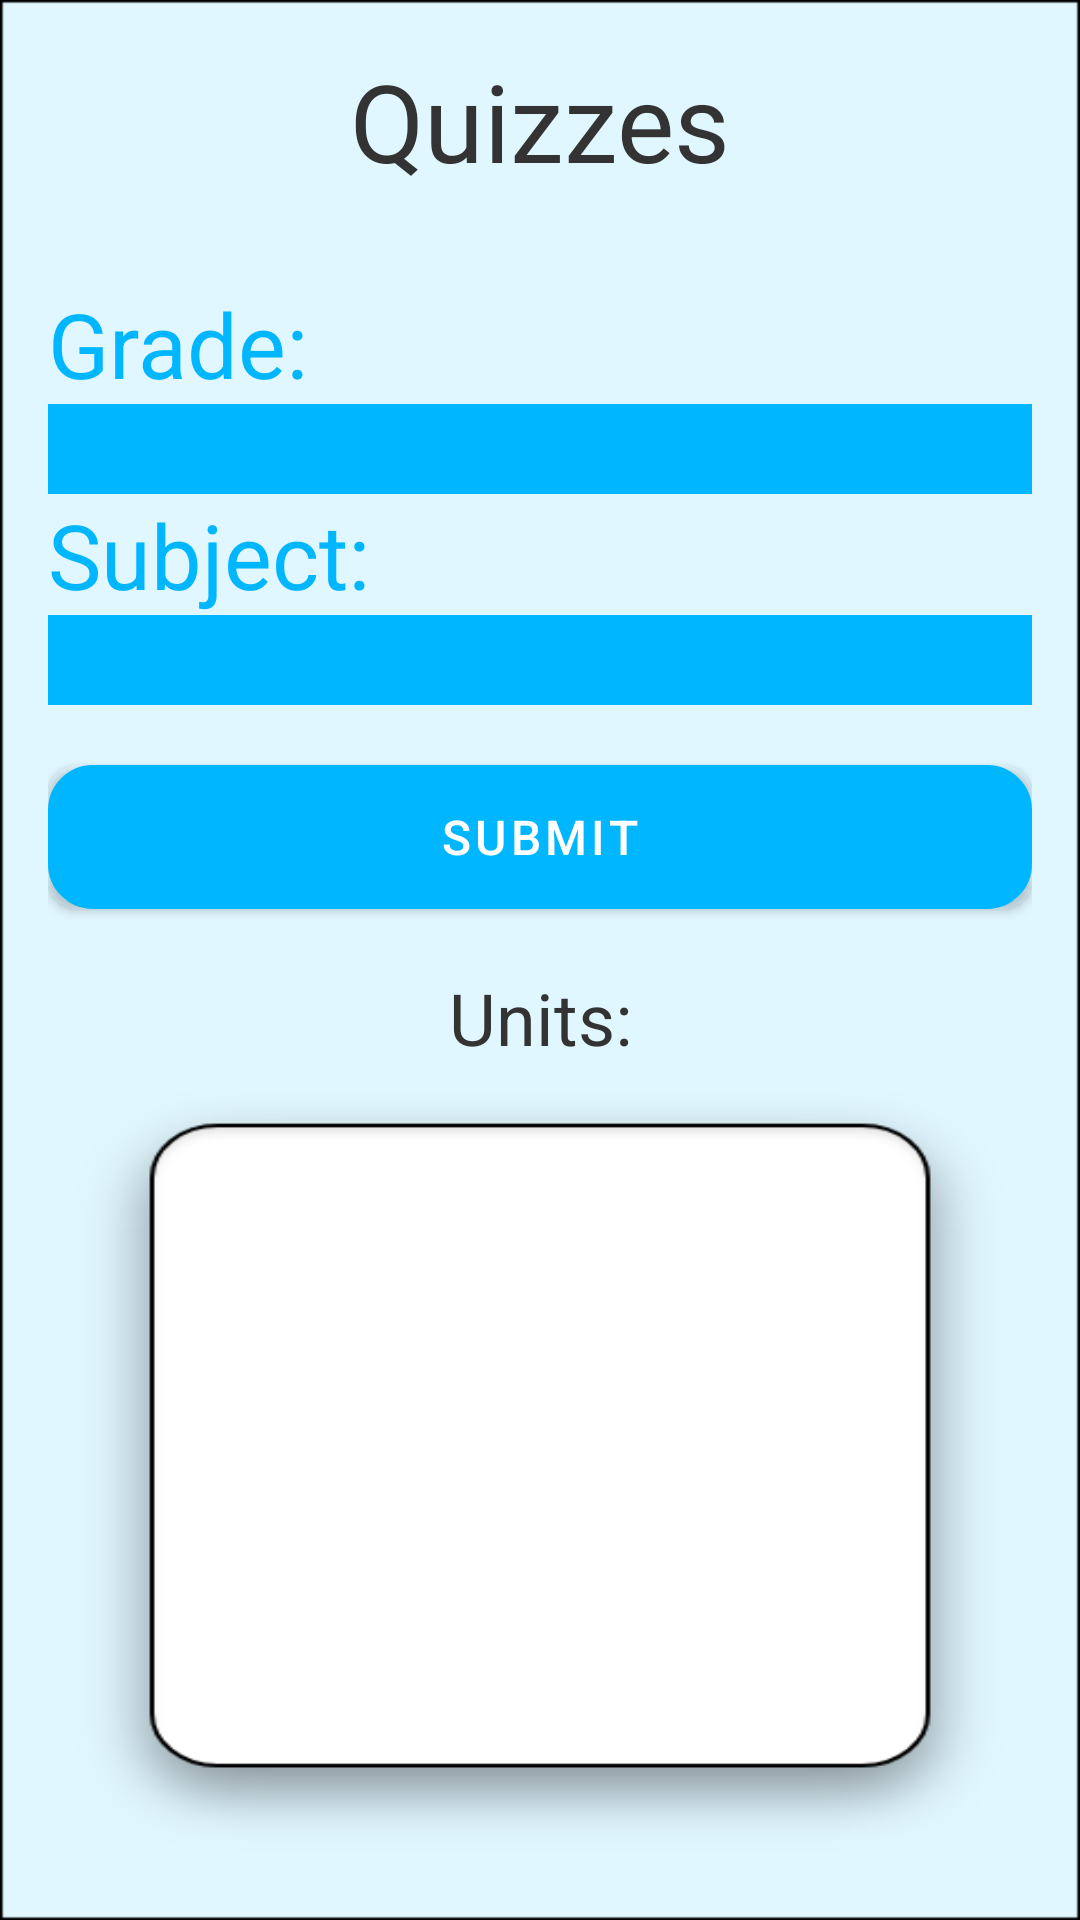

Write the Android layout XML for this screen, with the resource values it uses.
<!-- AndroidManifest.xml: application theme Theme.YGC -->
<!-- res/layout/activity_quiz.xml -->
<?xml version="1.0" encoding="utf-8"?>
<FrameLayout xmlns:android="http://schemas.android.com/apk/res/android"
xmlns:app="http://schemas.android.com/apk/res-auto"
xmlns:tools="http://schemas.android.com/tools"
android:id="@+id/fullscreen2"
android:layout_width="match_parent"
android:layout_height="match_parent"
tools:context=".QuizActivity"
android:orientation="vertical"
android:background="@drawable/rectangle_2">


    <WebView
        android:id="@+id/web_quiz"
        android:layout_width="match_parent"
        android:layout_height="match_parent"
        android:visibility="invisible"
        app:layout_constraintBottom_toBottomOf="parent"
        app:layout_constraintEnd_toEndOf="parent"
        app:layout_constraintStart_toStartOf="parent"
        app:layout_constraintTop_toTopOf="parent" />

<LinearLayout
    android:id="@+id/linearFun2"
    android:layout_width="match_parent"
    android:layout_height="match_parent"
    android:background="@drawable/rectangle_2"
    android:orientation="vertical"
    android:padding="16dp"
    android:visibility="visible">

    <TextView
        android:layout_width="match_parent"
        android:layout_height="wrap_content"
        android:fontFamily="@font/alfa_slab_one"
        android:gravity="center"
        android:text="Quizzes"
        android:textColor="#333"
        android:textSize="36sp" />

    <LinearLayout
        android:layout_width="match_parent"
        android:layout_height="wrap_content"
        android:orientation="vertical">

        <LinearLayout
            android:layout_width="match_parent"
            android:layout_height="wrap_content"
            android:layout_marginTop="30dp"
            android:orientation="vertical">

            <androidx.appcompat.widget.AppCompatTextView
                android:layout_width="match_parent"
                android:layout_height="wrap_content"
                android:text="Grade:"
                android:textColor="@color/primary"
                android:textSize="30sp" />

            <Spinner
                android:id="@+id/gradeSpinner2"
                android:layout_width="match_parent"
                android:layout_height="30dp"
                android:background="@color/primary"
                android:textColor="@color/white"
                android:textSize="30sp" />

        </LinearLayout>

        <LinearLayout
            android:layout_width="match_parent"
            android:layout_height="wrap_content"
            android:orientation="vertical">

            <TextView
                android:layout_width="match_parent"
                android:layout_height="wrap_content"
                android:text="Subject:"
                android:textColor="@color/primary"
                android:textSize="30sp" />

            <Spinner
                android:id="@+id/subjectSpinner2"
                android:layout_width="match_parent"
                android:layout_height="30dp"
                android:background="@color/primary"
                android:textColor="@color/white"
                android:textSize="30sp" />

        </LinearLayout>
    </LinearLayout>

    <Button
        android:id="@+id/submit2"
        android:layout_width="match_parent"
        android:layout_height="wrap_content"
        android:layout_marginTop="20dp"
        android:layout_marginBottom="20dp"
        android:background="@drawable/go_btn"
        android:text="Submit"
        android:textColor="#fff"
        android:textSize="16sp" />

    <TextView
        android:layout_width="match_parent"
        android:layout_height="wrap_content"
        android:fontFamily="sans-serif"
        android:gravity="center"
        android:text="Units:"
        android:textColor="#333"
        android:textSize="24sp" />

    <ListView
        android:id="@+id/unitsListView2"
        android:layout_width="match_parent"
        android:layout_height="match_parent"
        android:background="@drawable/rectangle1"
        android:padding="60dp" />

</LinearLayout>


</FrameLayout>
<!-- resources referenced by this layout -->
<resources>
  <color name="primary">#00B7FF</color>
  <color name="white">#FFFFFFFF</color>
  <!-- drawable go_btn (drawable) -->
  <?xml version="1.0" encoding="utf-8"?>
  <shape xmlns:android="http://schemas.android.com/apk/res/android">
  
  
              <corners android:radius="10dp"/>
              <stroke android:color="@color/black"
                  android:width="10dp"/>
              <solid android:color="@color/white"/>
  
  
  
  </shape>
  <!-- drawable rectangle1: png bitmap (drawable, 14364 bytes) -->
  <!-- drawable rectangle_2: png bitmap (drawable, 7228 bytes) -->
  <style name="Theme.YGC" parent="Theme.MaterialComponents.DayNight.NoActionBar">
          
          <item name="colorPrimary">#00B7FF</item>
          <item name="colorPrimaryVariant">#006FF6</item>
          <item name="colorOnPrimary">@color/white</item>
          
          <item name="colorSecondary">#00B7FF</item>
          <item name="colorSecondaryVariant">@color/teal_700</item>
          <item name="colorOnSecondary">@color/white</item>
          
          <item name="android:statusBarColor">?attr/colorPrimaryVariant</item>
          
      </style>
  <color name="black">#FF000000</color>
  <color name="teal_700">#FF018786</color>
</resources>
